Dataset: anemia_real (GitHub, zelphyx/Maternin-AI-Service). Classes: anemia, normal.

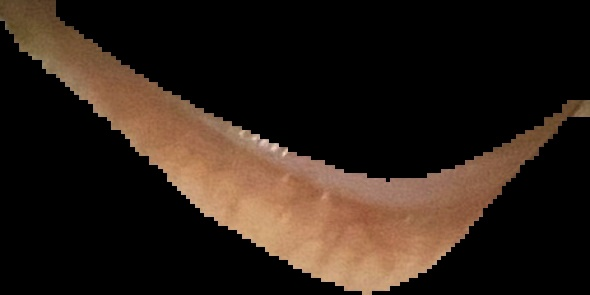
Label: anemia

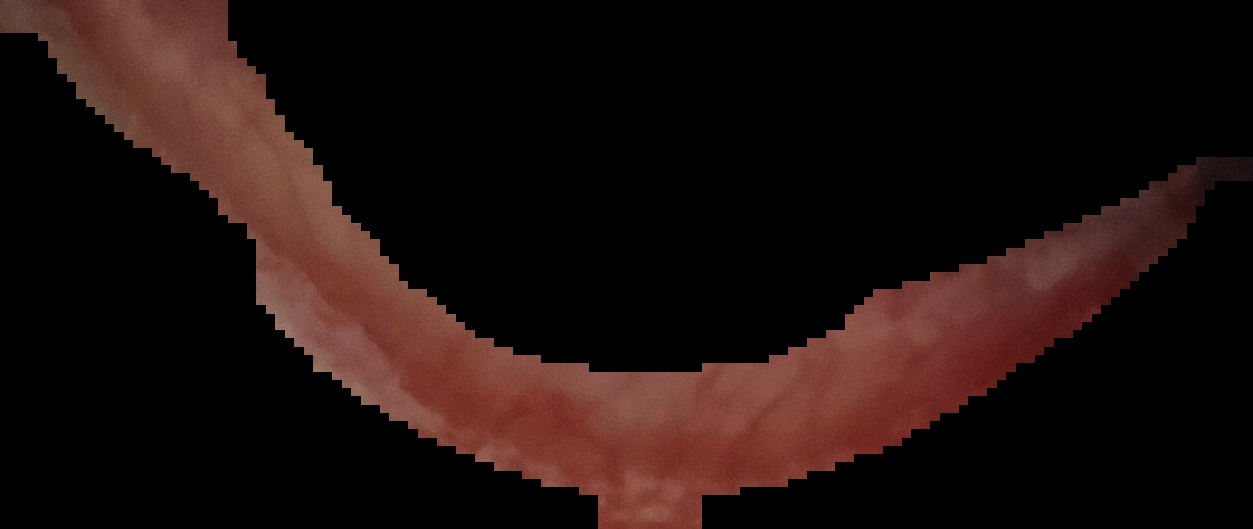
Label: normal

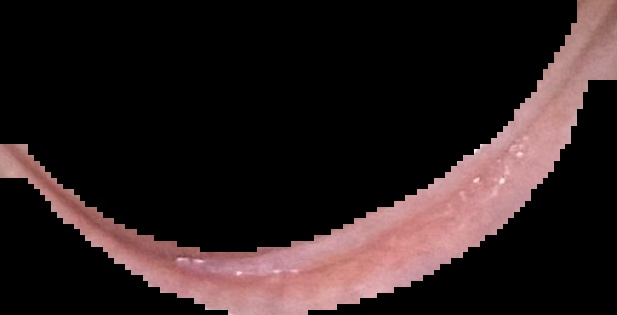
Label: normal

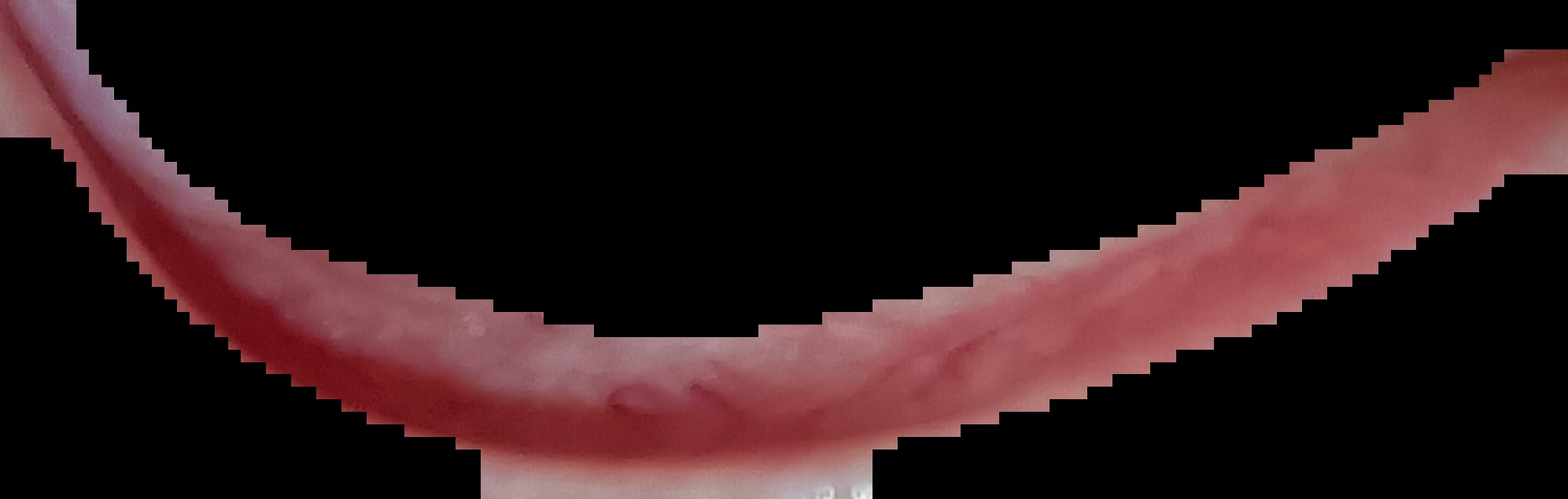
Label: normal

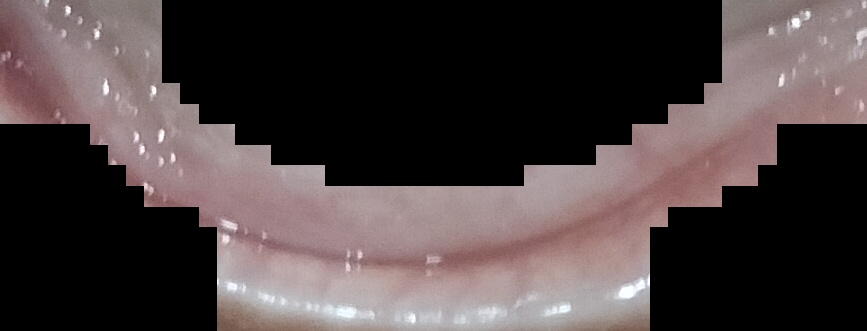
Label: anemia

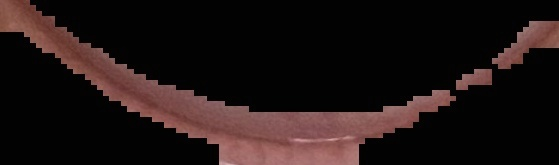
Label: anemia
